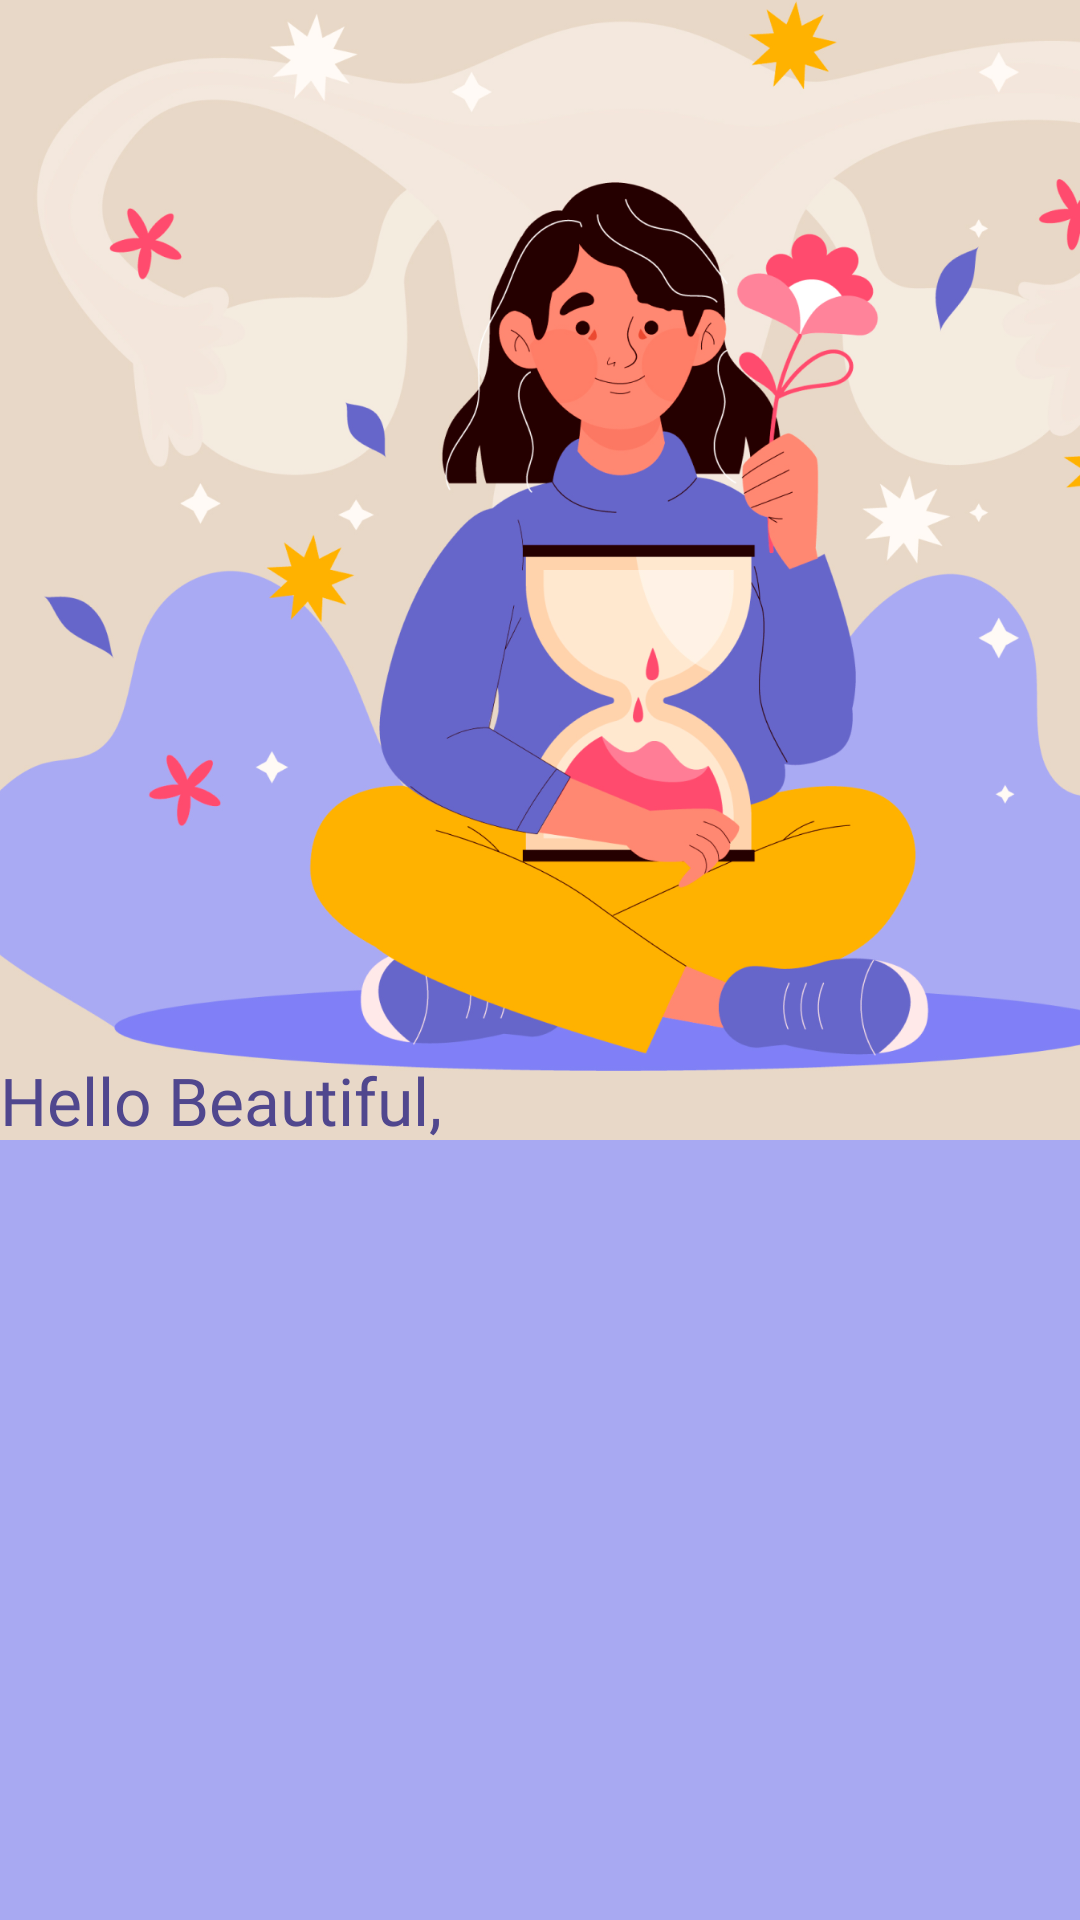

Reconstruct the res/layout file that produces this screen, plus the resources it refers to.
<!-- AndroidManifest.xml: application theme Theme.Picos -->
<!-- res/layout/activity_welcome_page.xml -->
<?xml version="1.0" encoding="utf-8"?>
<LinearLayout xmlns:android="http://schemas.android.com/apk/res/android"
    xmlns:app="http://schemas.android.com/apk/res-auto"
    xmlns:tools="http://schemas.android.com/tools"
    android:layout_width="match_parent"
    android:layout_height="match_parent"
    android:orientation="vertical"
    android:background="@color/purple"
    tools:context=".ui.activity.WelcomePage">
<FrameLayout
    android:layout_width="match_parent"
    android:layout_height="wrap_content"
    app:layout_constraintBaseline_toTopOf="parent">
    <ImageView
        android:id="@+id/imageView"
        android:layout_width="413dp"
        android:layout_height="380dp"
        android:scaleType="centerCrop"
        android:src="@drawable/img_welcome_page"
        app:layout_constraintVertical_bias="0.0" />

    <TextView
        android:layout_width="wrap_content"
        android:layout_height="28dp"
        android:layout_gravity="bottom"
        android:fontFamily="@font/poppins_bold"
        android:text="@string/hello"
        android:textColor="@color/purple_dark"
        android:textSize="22dp" />

</FrameLayout>




</LinearLayout>
<!-- resources referenced by this layout -->
<resources>
  <color name="purple">#A8A9F2</color>
  <color name="purple_dark">#50478E</color>
  <!-- drawable img_welcome_page: png bitmap (drawable, 520080 bytes) -->
  <string name="hello">Hello Beautiful,</string>
  <style name="Theme.Picos" parent="Theme.MaterialComponents.DayNight.DarkActionBar">
          
          <item name="colorPrimary">@color/purple_500</item>
          <item name="colorPrimaryVariant">@color/purple_700</item>
          <item name="colorOnPrimary">@color/white</item>
          
          <item name="colorSecondary">@color/teal_200</item>
          <item name="colorSecondaryVariant">@color/teal_700</item>
          <item name="colorOnSecondary">@color/black</item>
          
          <item name="android:statusBarColor">?attr/colorPrimaryVariant</item>
          
      </style>
  <color name="purple_500">#FF6200EE</color>
  <color name="purple_700">#FF3700B3</color>
  <color name="white">#FFFFFFFF</color>
  <color name="teal_200">#FF03DAC5</color>
  <color name="teal_700">#FF018786</color>
  <color name="black">#FF000000</color>
</resources>
